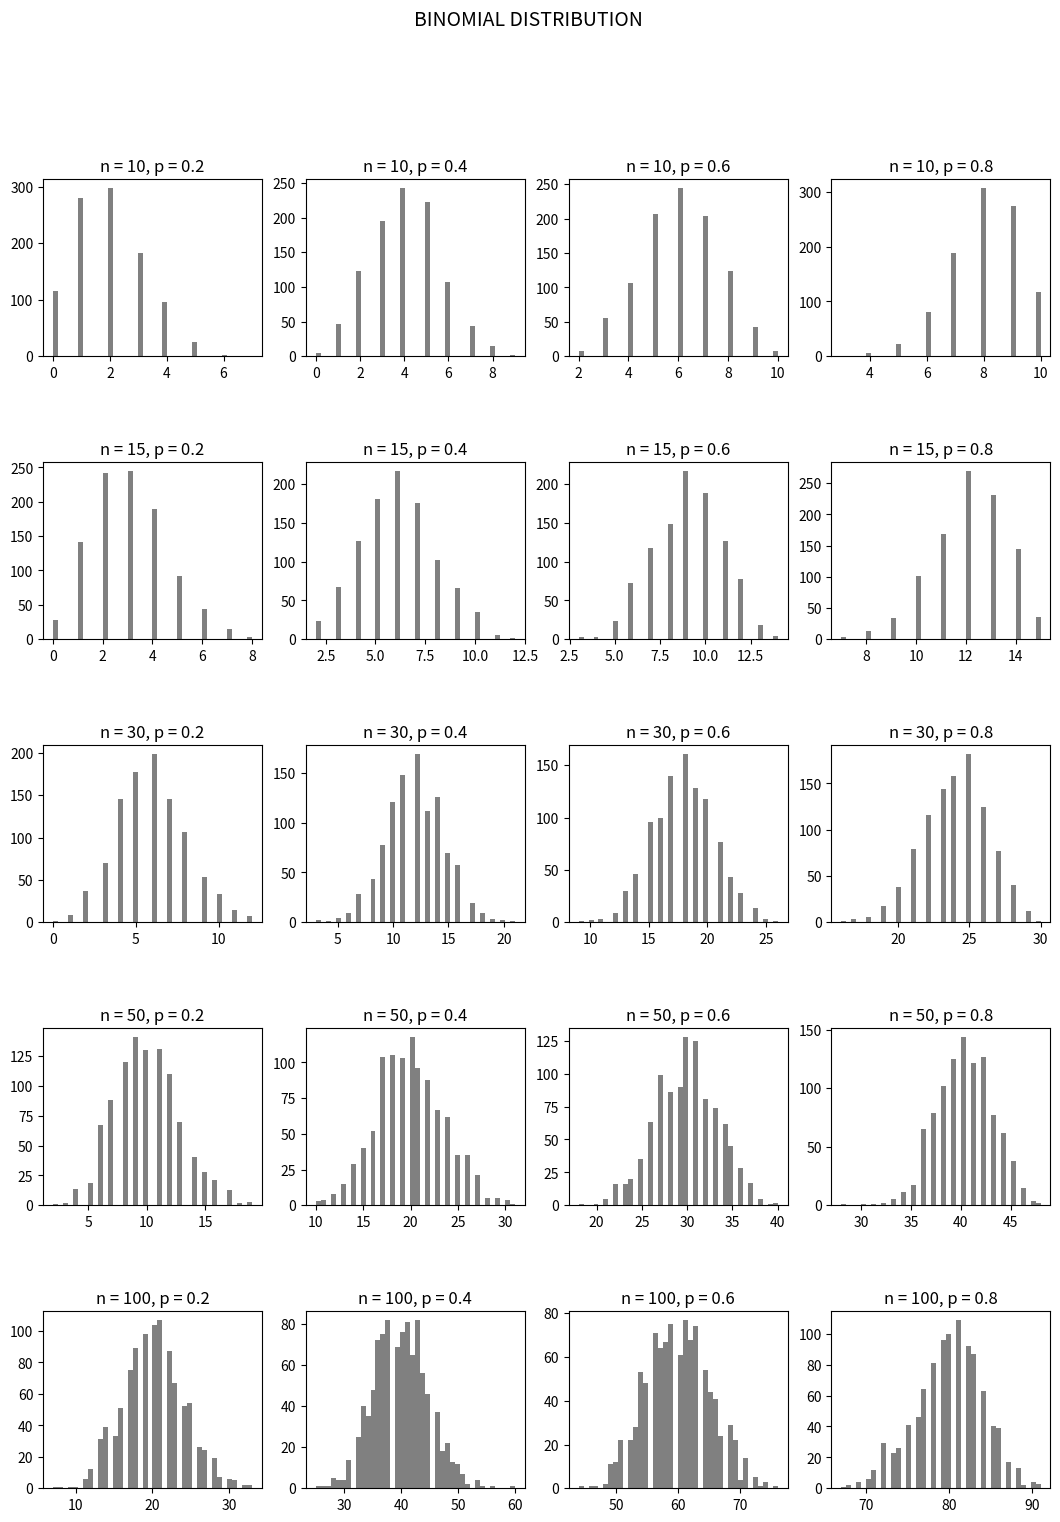
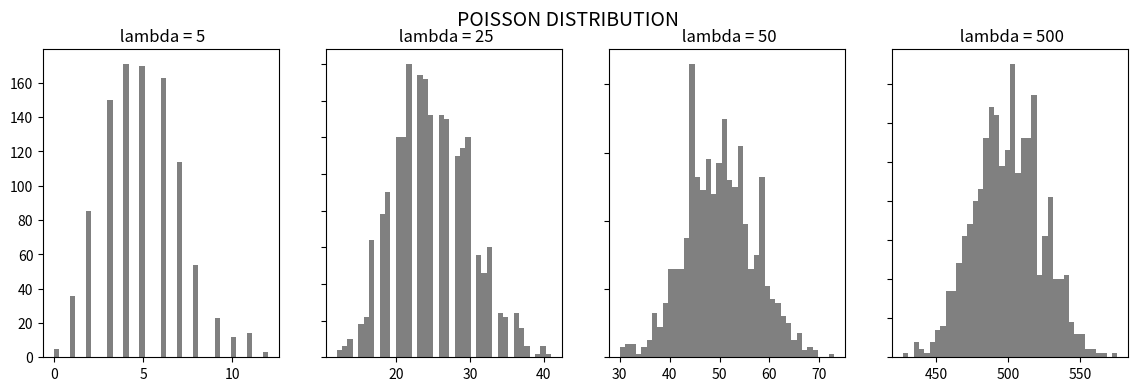
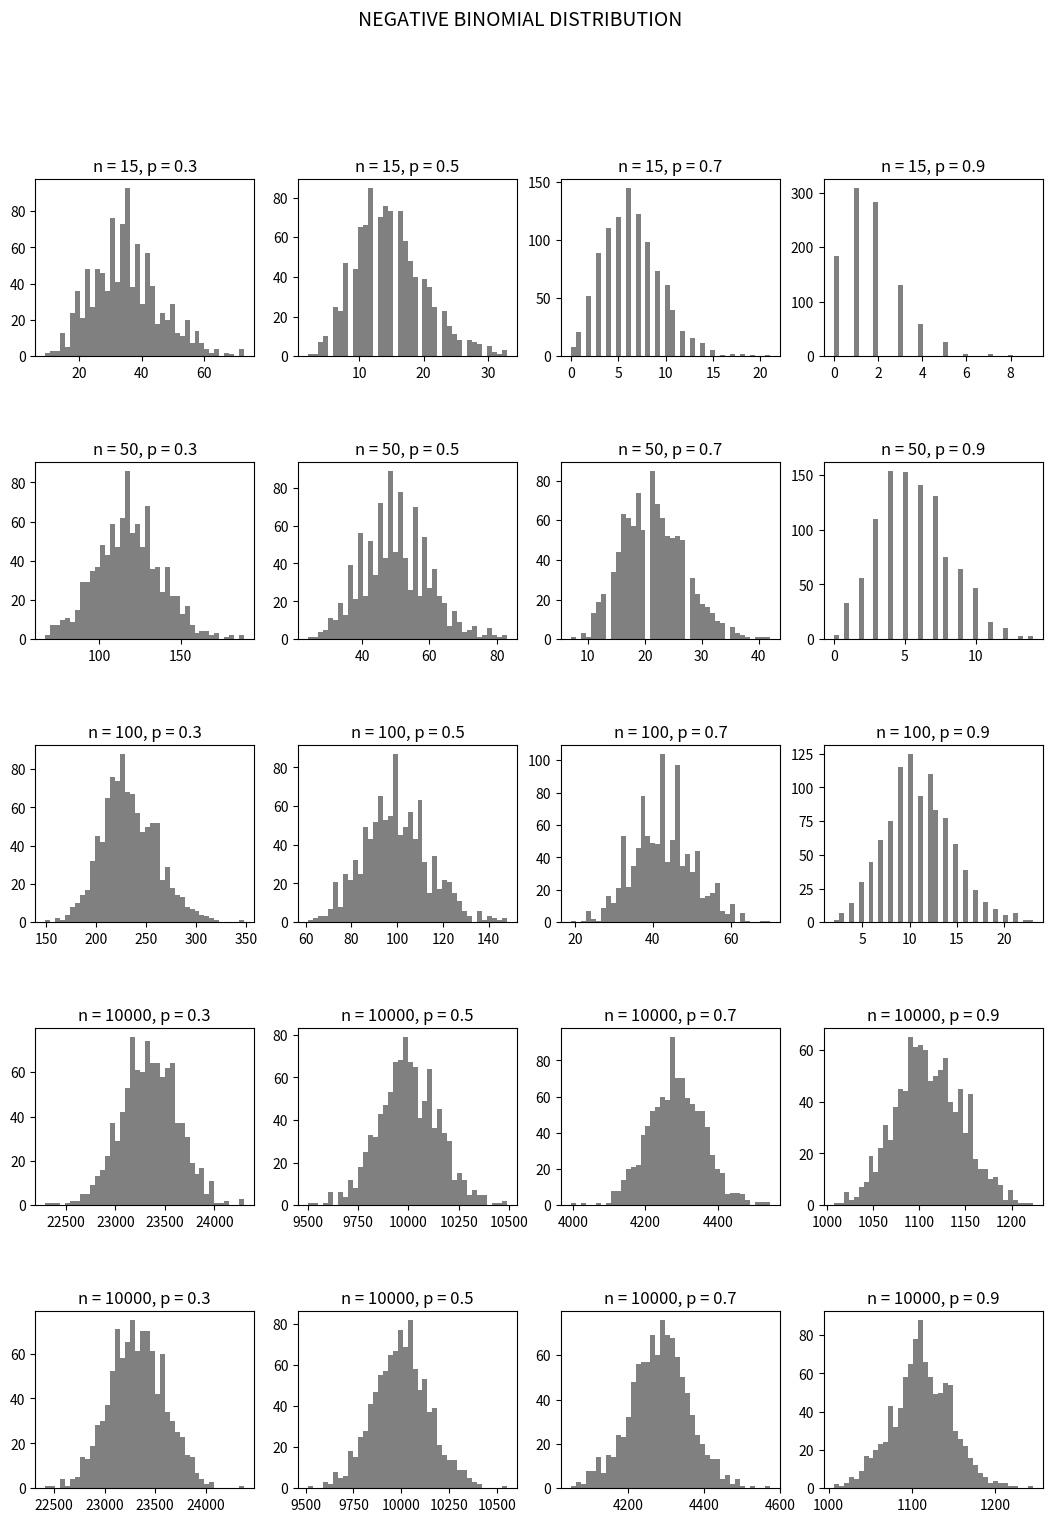
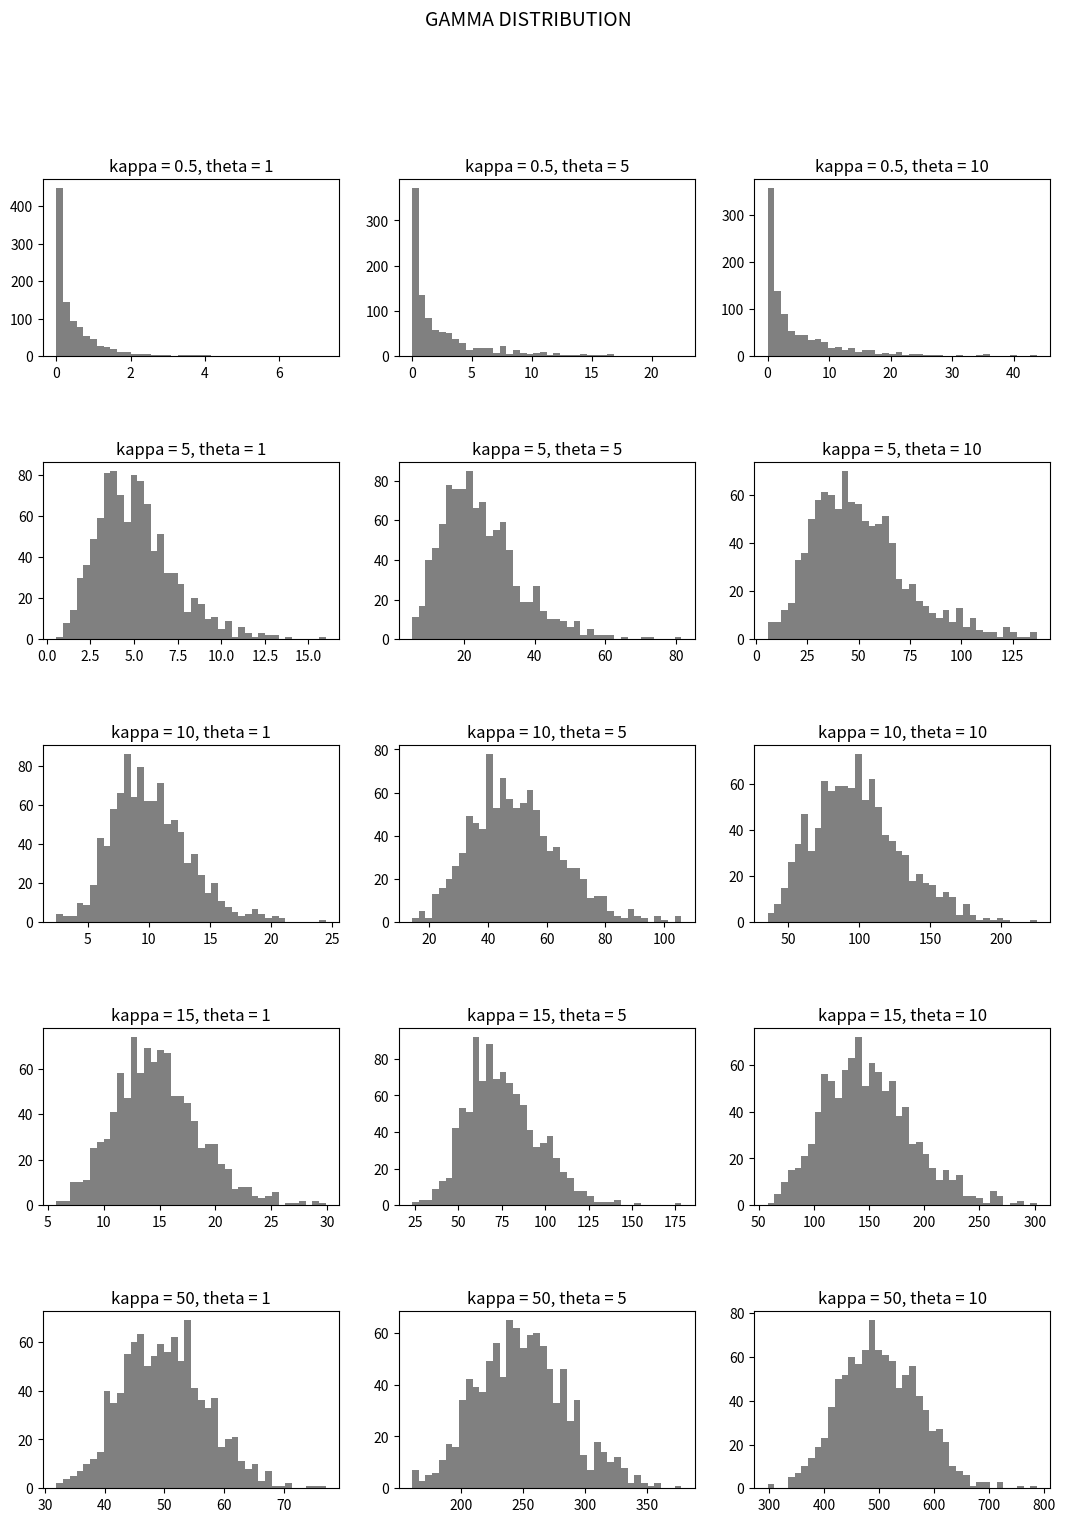

Write Python code to recreate these figures, in order.
#!/usr/bin/env python3
# -*- coding: utf-8 -*-
"""
Created on Fri May 13 16:10:40 2022

[redacted]
"""
import os
import scipy
from scipy.stats import nbinom
import matplotlib.pyplot as plt
import numpy as np
import pandas as pd
import seaborn as sns
from numpy.random import seed
seed(42)


# viz some distributions :
saz = 1000
n_ = [10, 15, 30, 50, 100]
p_ = np.arange(0.2, 1, 0.2)
fig, axs = plt.subplots(len(n_),len(p_), figsize=(13,17))
for v in range(len(n_)):
    for w in range(len(p_)):
        hypo = np.random.binomial(n=n_[v], p=p_[w], size=saz)
        axs[v, w].hist(hypo, color="gray", bins=40)
        axs[v,w].set_title(f"n = {n_[v]}, p = {np.round(p_[w],2)}")
#for ax in axs.flat:
#    ax.set()
#for ax in axs.flat:
#    ax.label_outer()
fig.subplots_adjust(hspace=0.6)
fig.suptitle("BINOMIAL DISTRIBUTION ", fontsize=  14)


lambdas = [ 5,  25, 50,  500]
fig, axs = plt.subplots(1,len(lambdas), figsize=(14,4))
for w in range(len(lambdas)):
    hypo = np.random.poisson(lam=lambdas[w], size=saz)
    axs[w].hist(hypo, color="gray", bins=40)
    axs[w].set_title(f" lambda = {lambdas[w]}")
for ax in axs.flat:
    ax.set()
for ax in axs.flat:
    ax.label_outer()
fig.suptitle("POISSON DISTRIBUTION\n", fontsize=  14)

# negative binomial
n_ = [15, 50, 100, 10000, 10000]
p_ = [0.3, 0.5, 0.7, 0.9]#np.arange(0.3, 1, 0.2)
fig, axs = plt.subplots(len(n_),len(p_), figsize=(13,17))

for v in range(len(n_)):
    for w in range(len(p_)):
        hypo = np.random.negative_binomial(n=n_[v], p=p_[w], size=saz)
        axs[v, w].hist(hypo, color="gray", bins=40)
        axs[v,w].set_title(f"n = {n_[v]}, p = {np.round(p_[w],4)}")

fig.subplots_adjust(hspace=0.6)
fig.suptitle("NEGATIVE BINOMIAL DISTRIBUTION ", fontsize=  14)


k_ = [0.5, 5, 10, 15,50]
t_ = [1, 5, 10]
fig, axs = plt.subplots(len(k_),len(t_), figsize=(13,17))
for v in range(len(k_)):
    for w in range(len(t_)):
        hypo = np.random.gamma(shape=k_[v], scale=t_[w], size=saz)
        axs[v, w].hist(hypo, color="gray", bins=40)
        axs[v,w].set_title(f"kappa = {k_[v]}, theta = {np.round(t_[w],2)}")
#for ax in axs.flat:
#    ax.set()
#for ax in axs.flat:
#    ax.label_outer()
fig.subplots_adjust(hspace=0.6)
fig.suptitle("GAMMA DISTRIBUTION ", fontsize=  14)
